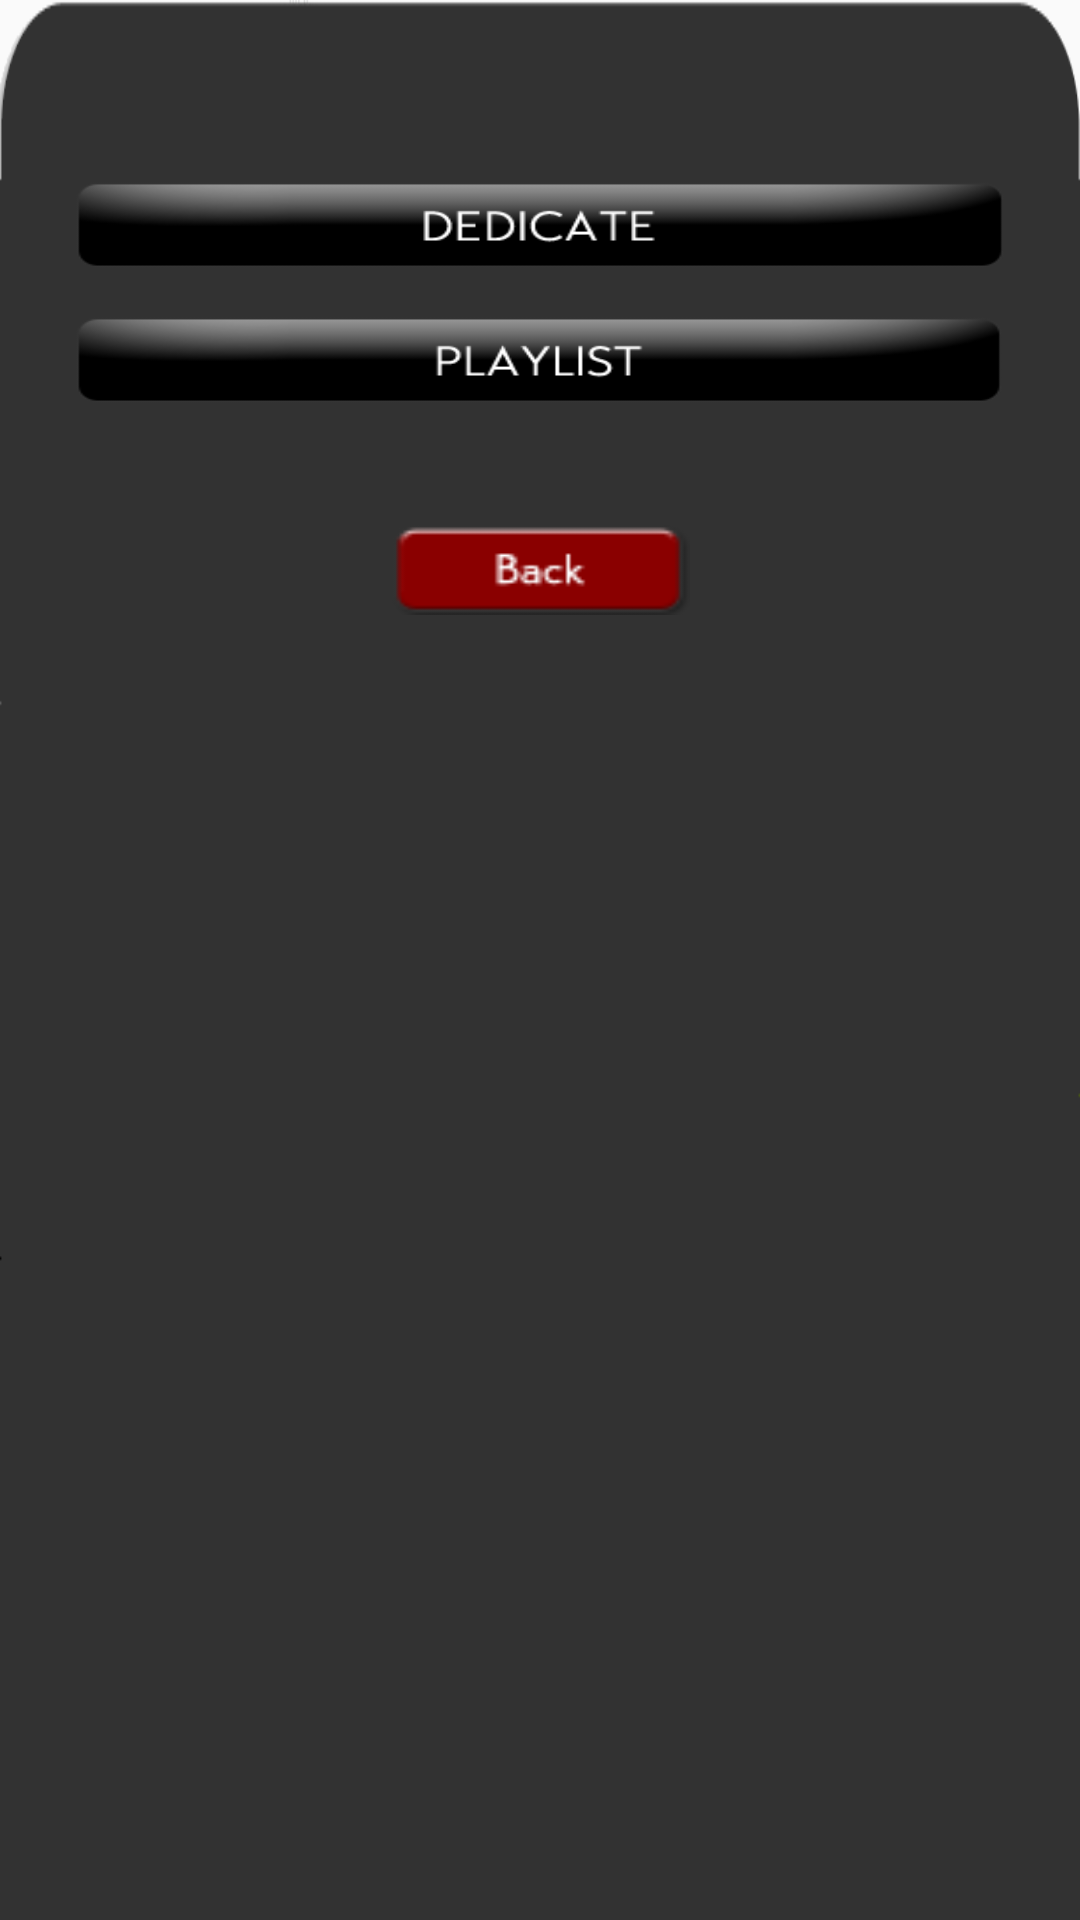

Layout XML and referenced resources for this Android screen:
<!-- AndroidManifest.xml: application theme AppTheme -->
<!-- res/layout/popup_right.xml -->
<?xml version="1.0" encoding="utf-8"?>
<RelativeLayout xmlns:android="http://schemas.android.com/apk/res/android"
    android:id="@+id/popupRight"
    android:layout_width="match_parent"
    android:layout_height="match_parent"
    android:background="@drawable/arrow_back" >

    <LinearLayout
        android:id="@+id/linearLayout1"
        android:layout_width="match_parent"
        android:layout_height="wrap_content"
        android:layout_marginTop="20dp"
        android:orientation="vertical" >

        <ImageButton
            android:id="@+id/buttonDedicate"
            android:layout_width="match_parent"
            android:layout_height="30dp"
            android:layout_marginLeft="25dp"
            android:layout_marginRight="25dp"
            android:layout_marginTop="40dp"
            android:background="@drawable/button_dedicate" />

        <ImageButton
            android:id="@+id/buttonPlaylist"
            android:layout_width="match_parent"
            android:layout_height="30dp"
            android:layout_marginLeft="25dp"
            android:layout_marginRight="25dp"
            android:layout_marginTop="15dp"
            android:background="@drawable/button_playlist" />
    </LinearLayout>

    <ImageButton
        android:id="@+id/close"
        android:layout_width="100dp"
        android:layout_height="30dp"
        android:layout_below="@+id/linearLayout1"
        android:layout_centerHorizontal="true"
        android:layout_marginTop="40dp"
        android:background="@drawable/button_back" />

</RelativeLayout>
<!-- resources referenced by this layout -->
<resources>
  <!-- drawable arrow_back: png bitmap (drawable-nodpi, 3186 bytes) -->
  <!-- drawable button_back: png bitmap (drawable-nodpi, 1216 bytes) -->
  <!-- drawable button_dedicate: png bitmap (drawable-nodpi, 4286 bytes) -->
  <!-- drawable button_playlist: png bitmap (drawable-nodpi, 4118 bytes) -->
  <style name="AppTheme" parent="@style/Theme.AppCompat.Light">
          <item name="windowNoTitle">true</item>
          <item name="windowActionBar">false</item>
          <item name="android:windowFullscreen">true</item>
          <item name="android:windowContentOverlay">@null</item>
      </style>
</resources>
